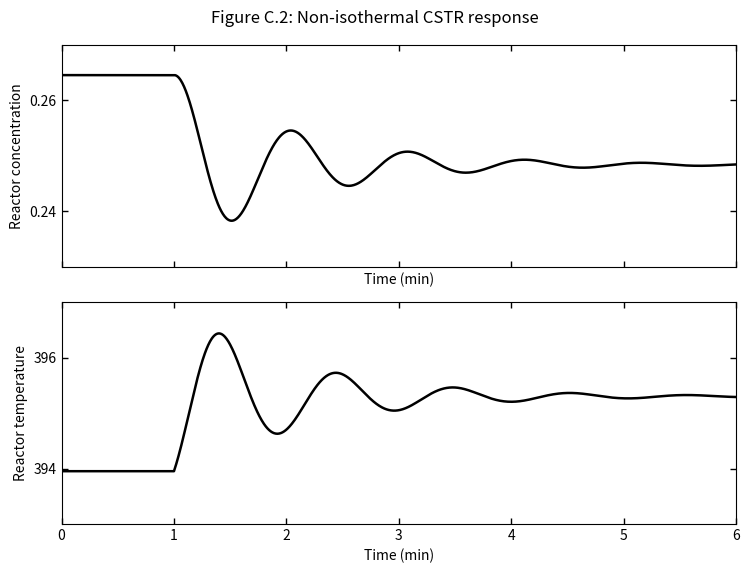

Write the Python code that produced this figure.
"""Reproduce Figure C.2 from Appendix C.2: non-isothermal CSTR response.

This script implements the nonlinear mass and energy balances from
Appendix C, equations (C.9) and (C.10), and integrates them with the
explicit Euler method using the same step size noted below Figure C.2:
dt = 0.005 min.

The simulated disturbance is a step change in coolant flow from
15 to 14 m^3/min at t = 1 min.
"""

from __future__ import annotations

import argparse
from pathlib import Path

import matplotlib.pyplot as plt
import numpy as np


# Data from Appendix C.2
F = 1.0  # m^3/min
V = 1.0  # m^3
CA0 = 2.0  # kmol/m^3
T0 = 323.0  # K
CP = 1.0  # cal/(g K)
RHO = 1.0e6  # g/m^3
K0 = 1.0e10  # 1/min
E_OVER_R = 8330.1  # K
DELTA_H_RELEASE = 130.0e6  # cal/kmol, corresponds to (-ΔH_rxn)
T_CIN = 365.0  # K
FC_STEADY = 15.0  # m^3/min
CP_C = 1.0  # cal/(g K)
RHO_C = 1.0e6  # g/m^3
A = 1.678e6  # cal/(min K)
B = 0.5

# Rounded steady-state values listed in the appendix:
# T_s = 394 K, C_A,s = 0.265 kmol/m^3
# The script solves the nonlinear steady-state equations directly so the
# trajectory is exactly flat before the disturbance at t = 1 min.

# Numerical settings used for Figure C.2
T_START = 0.0
T_END = 6.0
T_STEP = 0.005
DISTURBANCE_TIME = 1.0
FC_STEP = -1.0  # m^3/min


def coolant_flow(time_min: float) -> float:
    """Cooling-flow input used in Figure C.2."""
    return FC_STEADY if time_min < DISTURBANCE_TIME else FC_STEADY + FC_STEP


def reaction_rate_constant(temperature_k: float) -> float:
    return K0 * np.exp(-E_OVER_R / temperature_k)


def heat_transfer_term(flow_coolant: float) -> float:
    numerator = A * flow_coolant ** (B + 1.0)
    denominator = flow_coolant + (A * flow_coolant**B) / (2.0 * RHO_C * CP_C)
    return numerator / denominator


def steady_state_concentration(temperature_k: float) -> float:
    """Steady-state C_A obtained from equation (C.9) with dC_A/dt = 0."""
    k = reaction_rate_constant(temperature_k)
    return F * CA0 / (F + V * k)


def steady_state_temperature(
    lower_k: float = 390.0,
    upper_k: float = 398.0,
    max_iterations: int = 100,
) -> float:
    """Solve the nonlinear steady-state energy balance by bisection."""

    def residual(temperature_k: float) -> float:
        ca = steady_state_concentration(temperature_k)
        k = reaction_rate_constant(temperature_k)
        ua = heat_transfer_term(FC_STEADY)
        sensible_heat = RHO * CP * F * (T0 - temperature_k)
        coolant_heat = ua * (temperature_k - T_CIN)
        reaction_heat = DELTA_H_RELEASE * V * k * ca
        return sensible_heat - coolant_heat + reaction_heat

    left = lower_k
    right = upper_k
    left_value = residual(left)
    right_value = residual(right)

    if left_value == 0.0:
        return left
    if right_value == 0.0:
        return right
    if left_value * right_value > 0.0:
        raise ValueError("Steady-state temperature bracket does not contain a root.")

    for _ in range(max_iterations):
        midpoint = 0.5 * (left + right)
        midpoint_value = residual(midpoint)
        if abs(midpoint_value) < 1e-9:
            return midpoint
        if left_value * midpoint_value <= 0.0:
            right = midpoint
            right_value = midpoint_value
        else:
            left = midpoint
            left_value = midpoint_value

    return 0.5 * (left + right)


def derivatives(ca: float, temperature_k: float, time_min: float) -> tuple[float, float]:
    """Return dCA/dt and dT/dt from equations (C.9) and (C.10)."""
    fc = coolant_flow(time_min)
    k = reaction_rate_constant(temperature_k)
    ua = heat_transfer_term(fc)

    dca_dt = (F * (CA0 - ca) - V * k * ca) / V

    reaction_heat = DELTA_H_RELEASE * V * k * ca
    sensible_heat = RHO * CP * F * (T0 - temperature_k)
    coolant_heat = ua * (temperature_k - T_CIN)
    dtemp_dt = (sensible_heat - coolant_heat + reaction_heat) / (V * RHO * CP)

    return dca_dt, dtemp_dt


def simulate() -> tuple[np.ndarray, np.ndarray, np.ndarray, np.ndarray]:
    """Integrate the nonlinear model with explicit Euler."""
    time = np.arange(T_START, T_END + T_STEP, T_STEP)
    ca = np.empty_like(time)
    temperature = np.empty_like(time)
    fc = np.empty_like(time)

    temperature[0] = steady_state_temperature()
    ca[0] = steady_state_concentration(temperature[0])
    fc[0] = coolant_flow(time[0])

    for i in range(time.size - 1):
        fc[i] = coolant_flow(time[i])
        dca_dt, dtemp_dt = derivatives(ca[i], temperature[i], time[i])
        ca[i + 1] = ca[i] + T_STEP * dca_dt
        temperature[i + 1] = temperature[i] + T_STEP * dtemp_dt

    fc[-1] = coolant_flow(time[-1])
    return time, ca, temperature, fc


def make_figure(time: np.ndarray, ca: np.ndarray, temperature: np.ndarray) -> plt.Figure:
    fig, axes = plt.subplots(2, 1, figsize=(7.6, 5.8), sharex=True)

    axes[0].plot(time, ca, color="black", linewidth=1.8)
    axes[0].set_ylabel("Reactor concentration")
    axes[0].set_xlim(T_START, T_END)
    axes[0].set_ylim(0.23, 0.27)
    axes[0].set_yticks([0.24, 0.26])
    axes[0].set_xlabel("Time (min)")
    axes[0].tick_params(direction="in", top=True, right=True, length=4, width=1)

    axes[1].plot(time, temperature, color="black", linewidth=1.8)
    axes[1].set_ylabel("Reactor temperature")
    axes[1].set_xlabel("Time (min)")
    axes[1].set_xlim(T_START, T_END)
    axes[1].set_ylim(393.0, 397.0)
    axes[1].set_yticks([394.0, 396.0])
    axes[1].tick_params(direction="in", top=True, right=True, length=4, width=1)

    fig.suptitle("Figure C.2: Non-isothermal CSTR response", fontsize=12, y=0.98)
    fig.tight_layout()
    return fig


def parse_args() -> argparse.Namespace:
    parser = argparse.ArgumentParser(description=__doc__)
    parser.add_argument(
        "--output",
        type=Path,
        help="Optional path to save the generated figure instead of only showing it.",
    )
    parser.add_argument(
        "--no-show",
        action="store_true",
        help="Do not open an interactive plot window.",
    )
    return parser.parse_args()


def main() -> None:
    args = parse_args()
    time, ca, temperature, _ = simulate()
    figure = make_figure(time, ca, temperature)

    if args.output is not None:
        args.output.parent.mkdir(parents=True, exist_ok=True)
        figure.savefig(args.output, dpi=200, bbox_inches="tight")

    if args.no_show:
        plt.close(figure)
    else:
        plt.show()


if __name__ == "__main__":
    main()
